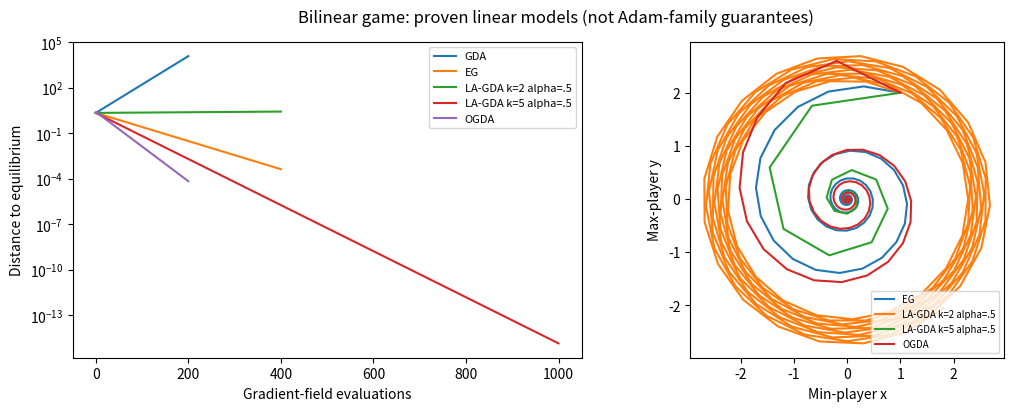

Generate this figure with matplotlib:
"""Analytical GDA/EG/OGDA/LA-GDA models, not adaptive-Adam convergence claims."""
import argparse
import csv
import json
from pathlib import Path
import matplotlib
matplotlib.use('Agg')
import matplotlib.pyplot as plt
import numpy as np


def main():
    p=argparse.ArgumentParser(description=__doc__); p.add_argument('--output',default='evidence/bilinear')
    p.add_argument('--eta',type=float,default=.3); p.add_argument('--steps',type=int,default=200)
    args=p.parse_args(); out=Path(args.output); out.mkdir(parents=True,exist_ok=True)
    eta=args.eta; A=np.array([[0.,1.],[-1.,0.]]); M=np.eye(2)-eta*A
    methods={'GDA':M,'EG':np.eye(2)-eta*A+eta**2*A@A,
             'LA-GDA k=2 alpha=.5':.5*np.eye(2)+.5*np.linalg.matrix_power(M,2),
             'LA-GDA k=5 alpha=.5':.5*np.eye(2)+.5*np.linalg.matrix_power(M,5)}
    trajectories={}; table=[]
    for method,B in methods.items():
        values=[np.array([1.,2.])]
        for _ in range(args.steps): values.append(B@values[-1])
        trajectories[method]=np.array(values)
        table.append({'method':method,'spectral_radius':float(max(abs(np.linalg.eigvals(B))))})
    values=[np.array([1.,2.])]; previous=np.zeros(2)
    for _ in range(args.steps):
        new=values[-1]-eta*(2*A@values[-1]-A@previous); previous=values[-1].copy(); values.append(new)
    trajectories['OGDA']=np.array(values)
    B=np.block([[np.eye(2)-2*eta*A,eta*A],[np.eye(2),np.zeros((2,2))]])
    table.append({'method':'OGDA','spectral_radius':float(max(abs(np.linalg.eigvals(B))))})
    error=abs(np.linalg.norm(trajectories['EG'][1])**2-(1-eta**2+eta**4)*5)
    result={'eta':eta,'steps':args.steps,'eg_identity_absolute_error':float(error),
            'scope':'fixed-step nonadaptive bilinear models','spectral_radii':table}
    (out/'analysis.json').write_text(json.dumps(result,indent=2))
    with (out/'spectral_radii.csv').open('w',newline='') as f:
        w=csv.DictWriter(f,fieldnames=['method','spectral_radius']);w.writeheader();w.writerows(table)
    fig,axes=plt.subplots(1,2,figsize=(11,4),constrained_layout=True)
    for method,values in trajectories.items():
        inner=5 if 'k=5' in method else 2 if 'k=2' in method else 1
        calls=np.arange(len(values))* (2 if method=='EG' else inner)
        axes[0].semilogy(calls,np.linalg.norm(values,axis=1),label=method)
        if method!='GDA': axes[1].plot(values[:,0],values[:,1],label=method)
    axes[0].set(xlabel='Gradient-field evaluations',ylabel='Distance to equilibrium');axes[0].legend(fontsize=8)
    axes[1].set(xlabel='Min-player x',ylabel='Max-player y',aspect='equal');axes[1].legend(fontsize=7)
    fig.suptitle('Bilinear game: proven linear models (not Adam-family guarantees)')
    fig.savefig(out/'bilinear_dynamics.png',dpi=160);plt.close(fig); print(json.dumps(result,indent=2))


if __name__=='__main__': main()
